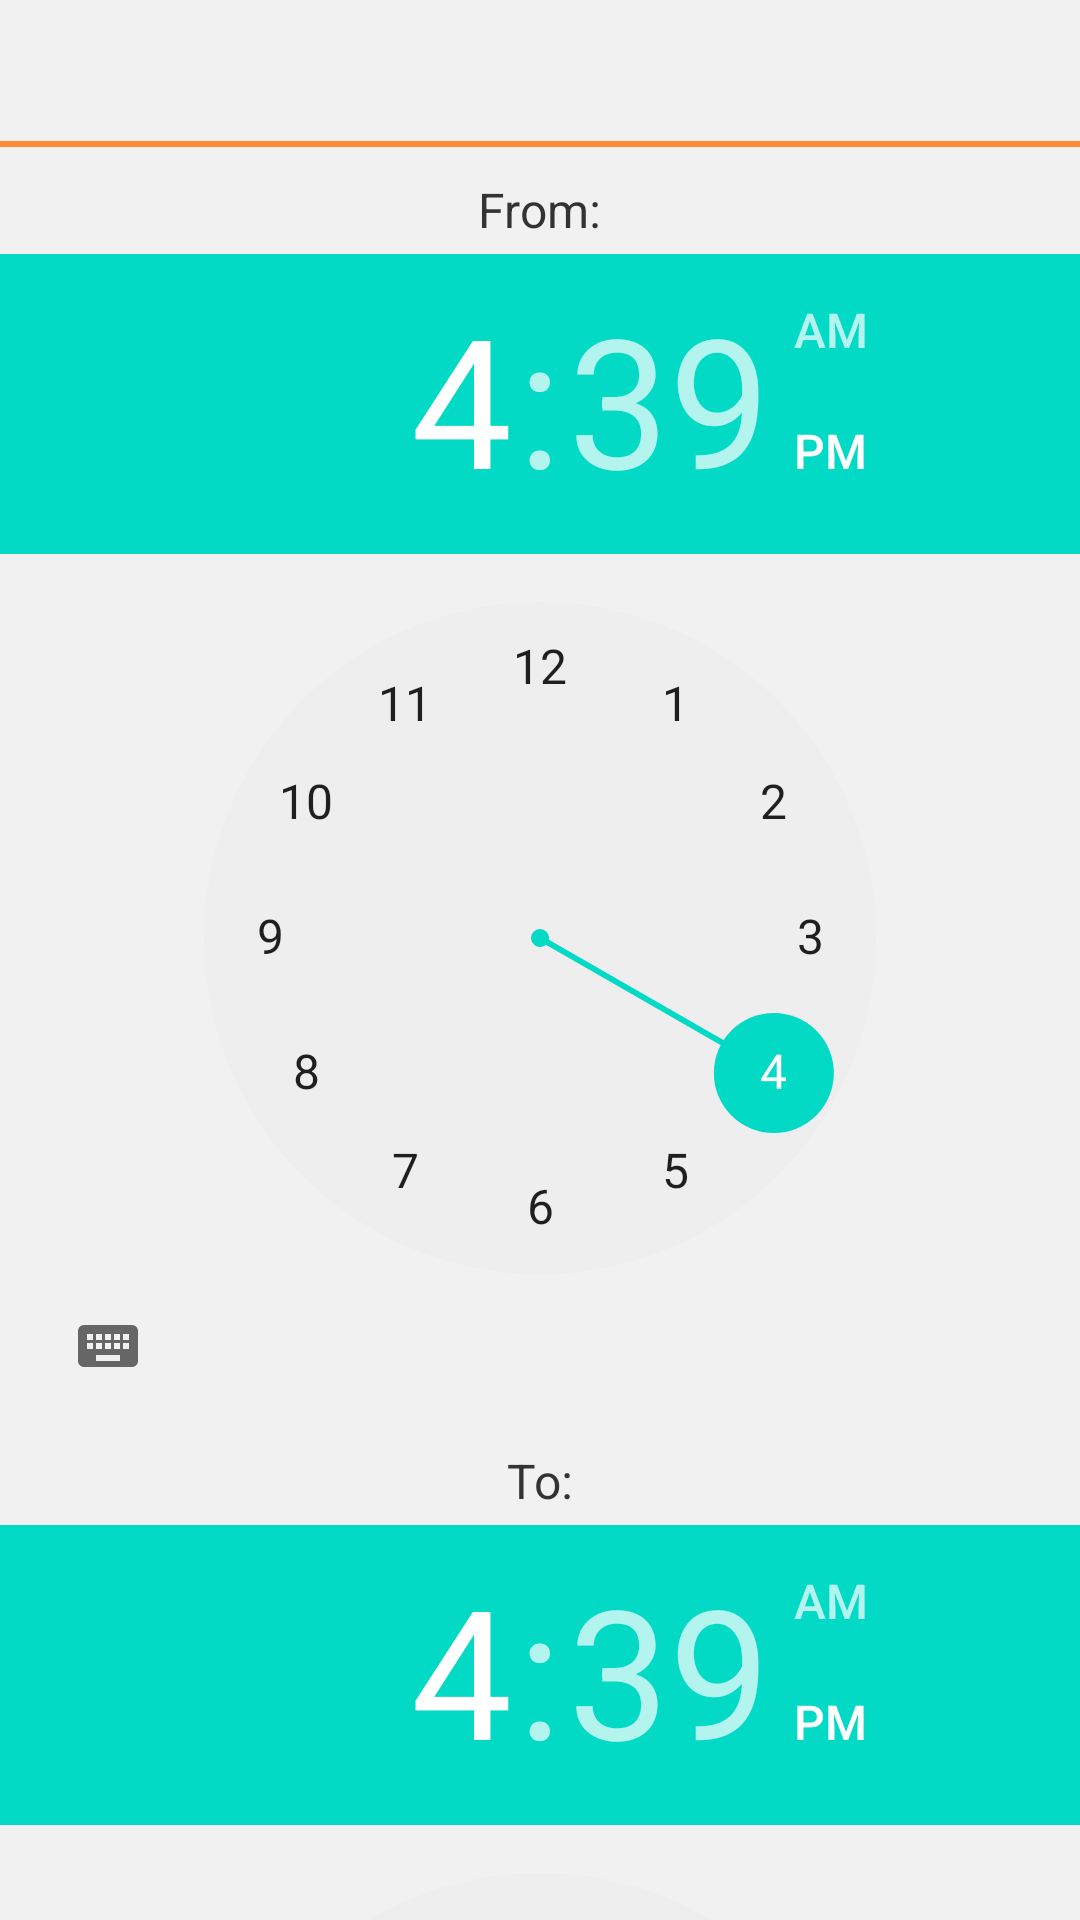

Write the Android layout XML for this screen, with the resource values it uses.
<!-- AndroidManifest.xml: fallback theme Theme.MaterialComponents.DayNight.NoActionBar -->
<!-- res/layout/add_time_filter.xml -->
<?xml version="1.0" encoding="utf-8"?>
<LinearLayout xmlns:android="http://schemas.android.com/apk/res/android"
      android:layout_width="wrap_content"
      android:layout_height="wrap_content"
      android:background="@color/dlg_bkgr"
      android:minWidth="@dimen/dlg_min_width"
      android:orientation="vertical" >

      <TextView
          android:id="@+id/dlgTitle"
          android:layout_width="match_parent"
          android:layout_height="wrap_content"
          android:layout_marginTop="10dp"
          android:layout_marginBottom="10dp"
          android:gravity="center"
          android:textSize="@dimen/dlg_title_text"
          android:textColor="@color/dlg_title_text" />
      
      <View
          android:layout_width="match_parent"
          android:layout_height="@dimen/dlg_title_line_size"
          android:background="@color/dlg_line" />
      
    <RelativeLayout
        android:layout_width="match_parent"
        android:layout_height="wrap_content"
        android:layout_marginTop="10dp" >

        <TimePicker
            android:id="@+id/timePicker1"
            android:layout_width="wrap_content"
            android:layout_height="wrap_content"
            android:layout_below="@+id/textView1"
            android:layout_centerHorizontal="true"
            android:layout_marginTop="4dp" />

        <TimePicker
            android:id="@+id/timePicker2"
            android:layout_width="wrap_content"
            android:layout_height="wrap_content"
            android:layout_below="@+id/textView2"
            android:layout_centerHorizontal="true"
            android:layout_marginTop="4dp" />

        <TextView
            android:id="@+id/textView1"
            android:layout_width="wrap_content"
            android:layout_height="wrap_content"
            android:layout_alignParentTop="true"
            android:layout_centerHorizontal="true"
            android:text="@string/txt_time_from"
	        android:textSize="@dimen/dlg_text"
	        android:textColor="@color/dlg_text" />

        <TextView
            android:id="@+id/textView2"
            android:layout_width="wrap_content"
            android:layout_height="wrap_content"
            android:layout_below="@+id/timePicker1"
            android:layout_centerHorizontal="true"
            android:layout_marginTop="10dp"
            android:text="@string/txt_time_to"
	        android:textSize="@dimen/dlg_text"
	        android:textColor="@color/dlg_text" />
	    
	    <LinearLayout
	        android:layout_width="match_parent"
	        android:layout_height="wrap_content"
	        android:layout_below="@+id/timePicker2"
	        android:layout_marginTop="20dp"
	        android:orientation="vertical" >
		        
	        <View
	          	android:layout_width="match_parent"
	          	android:layout_height="@dimen/dlg_btn_line"
	          	android:background="@color/dlg_btn_line" />
	
		    <LinearLayout
		        android:layout_width="match_parent"
		        android:layout_height="@dimen/dlg_btn_height" >
	      
		        <TextView
		            android:id="@+id/btnCancelFilter"
		            android:layout_width="match_parent"
		            android:layout_height="match_parent"
		            android:layout_weight="1"
		            android:gravity="center"
		            android:background="@drawable/dlg_btn"
		            android:textSize="@dimen/dlg_btn_text"
		            android:textColor="@color/dlg_btn_text"
		            android:text="@string/btn_cancel" />
			
		      <View
		          android:layout_width="@dimen/dlg_btn_line"
		          android:layout_height="match_parent"
		          android:background="@color/dlg_btn_line" />
		
		        <TextView
		            android:id="@+id/btnAppendFilter"
		            android:layout_width="match_parent"
		            android:layout_height="match_parent"
		            android:layout_weight="1"
		            android:gravity="center"
		            android:background="@drawable/dlg_btn"
		            android:textSize="@dimen/dlg_btn_text"
		            android:textColor="@color/dlg_btn_text"
		            android:text="@string/btn_append" />
		
		    </LinearLayout>
	    
	    </LinearLayout>

    </RelativeLayout>
    
</LinearLayout>
<!-- resources referenced by this layout -->
<resources>
  <color name="dlg_bkgr">#FFF1F1F1</color>
  <color name="dlg_btn_line">#FFB1B1B1</color>
  <color name="dlg_btn_text">#FF333333</color>
  <color name="dlg_line">#FFFF8737</color>
  <color name="dlg_text">#FF333333</color>
  <color name="dlg_title_text">#FFE04B39</color>
  <dimen name="dlg_btn_height">40dp</dimen>
  <dimen name="dlg_btn_line">1dp</dimen>
  <dimen name="dlg_btn_text">18sp</dimen>
  <dimen name="dlg_min_width">260dp</dimen>
  <dimen name="dlg_text">16sp</dimen>
  <dimen name="dlg_title_line_size">2dp</dimen>
  <dimen name="dlg_title_text">20sp</dimen>
  <!-- drawable dlg_btn (drawable) -->
  <?xml version="1.0" encoding="utf-8"?>
  <selector xmlns:android="http://schemas.android.com/apk/res/android">
  
  	<item
  		android:state_pressed="true"
  		android:drawable="@color/dlg_btn_prsd" />
  
  	<item
  		android:state_enabled="true"
  		android:drawable="@color/dlg_btn_idle" />
  		
  	<item
  		android:state_enabled="false"
  		android:drawable="@color/dlg_btn_dis" />
  
  </selector>
  <string name="btn_append">Append</string>
  <string name="btn_cancel">Cancel</string>
  <string name="txt_time_from">From:</string>
  <string name="txt_time_to">To:</string>
  <color name="dlg_btn_prsd">#FFFF6C00</color>
  <color name="dlg_btn_idle">#00FFFFFF</color>
  <color name="dlg_btn_dis">#00000000</color>
</resources>
